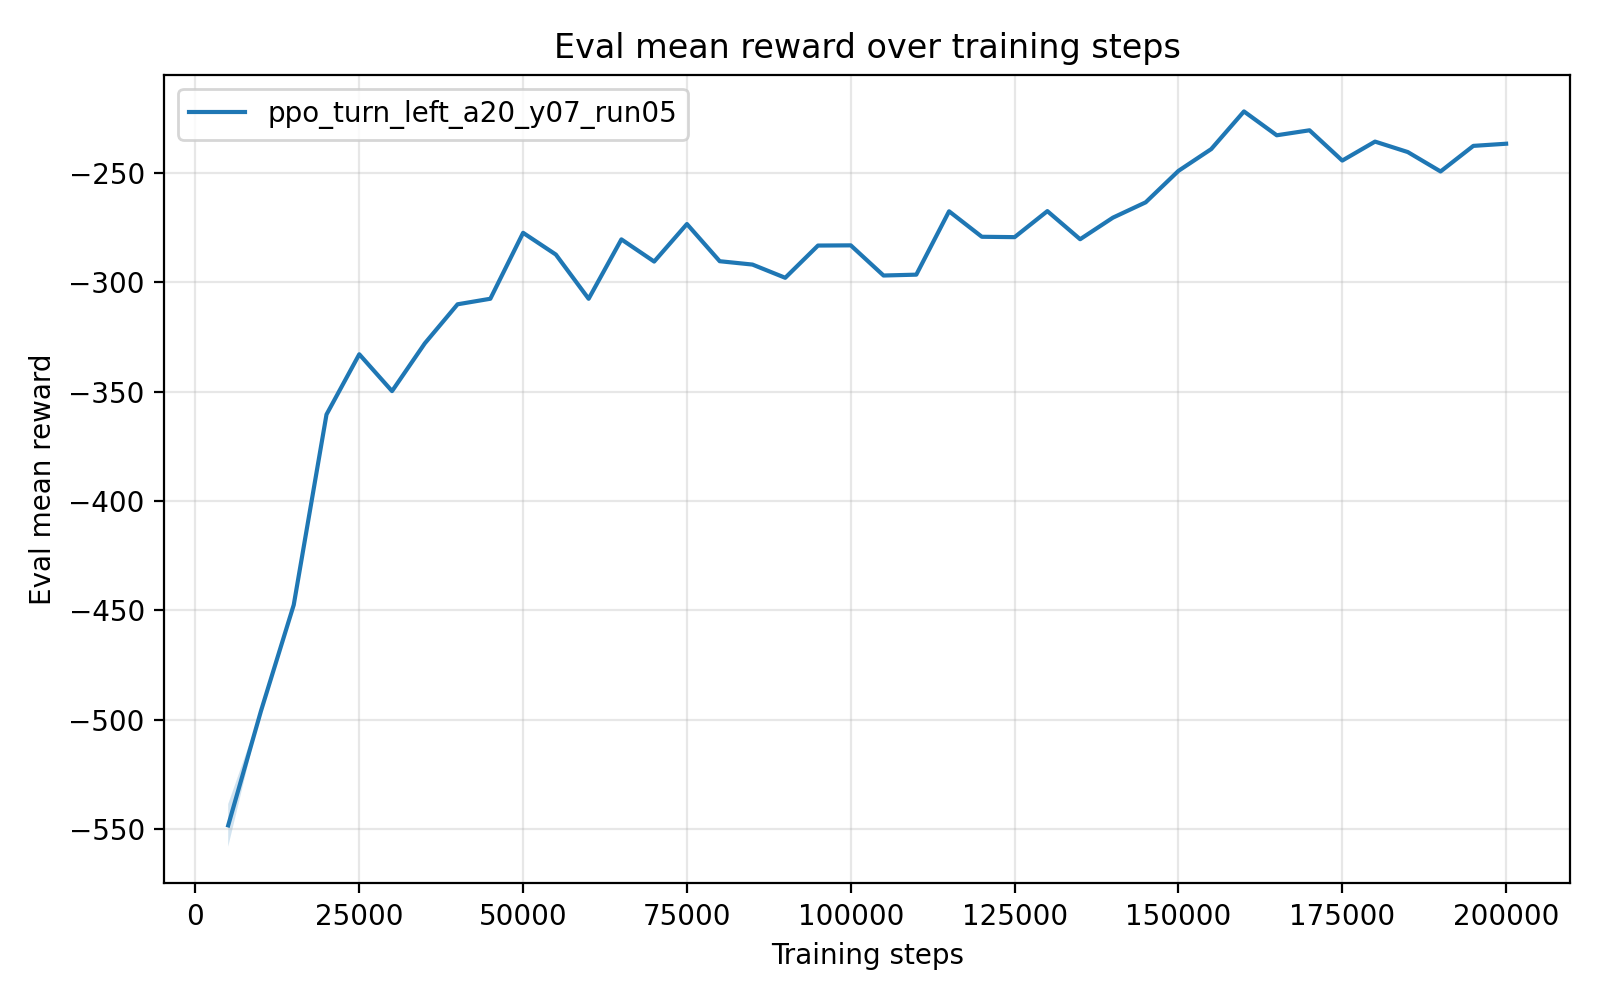

The table this chart was drawn from, first rows:
timesteps, mean_reward, std_reward, min_reward, max_reward
5.000000000000000000e+03, -5.482826416000000336e+02, 9.735026800000012415e+00, -5.531501550000000407e+02, -5.288125880000000052e+02
1.000000000000000000e+04, -4.959949340000000007e+02, 0.000000000000000000e+00, -4.959949340000000007e+02, -4.959949340000000007e+02
1.500000000000000000e+04, -4.475046889999999848e+02, 0.000000000000000000e+00, -4.475046889999999848e+02, -4.475046889999999848e+02
2.000000000000000000e+04, -3.604669509999999946e+02, 0.000000000000000000e+00, -3.604669509999999946e+02, -3.604669509999999946e+02
2.500000000000000000e+04, -3.329302670000000148e+02, 0.000000000000000000e+00, -3.329302670000000148e+02, -3.329302670000000148e+02
3.000000000000000000e+04, -3.497702649999999949e+02, 0.000000000000000000e+00, -3.497702649999999949e+02, -3.497702649999999949e+02
3.500000000000000000e+04, -3.279512209999999754e+02, 0.000000000000000000e+00, -3.279512209999999754e+02, -3.279512209999999754e+02
4.000000000000000000e+04, -3.100860260000000039e+02, 0.000000000000000000e+00, -3.100860260000000039e+02, -3.100860260000000039e+02
4.500000000000000000e+04, -3.075554440000000227e+02, 0.000000000000000000e+00, -3.075554440000000227e+02, -3.075554440000000227e+02
5.000000000000000000e+04, -2.774140859999999975e+02, 0.000000000000000000e+00, -2.774140859999999975e+02, -2.774140859999999975e+02
5.500000000000000000e+04, -2.873611920000000168e+02, 0.000000000000000000e+00, -2.873611920000000168e+02, -2.873611920000000168e+02
6.000000000000000000e+04, -3.075749680000000126e+02, 0.000000000000000000e+00, -3.075749680000000126e+02, -3.075749680000000126e+02
6.500000000000000000e+04, -2.804136940000000209e+02, 0.000000000000000000e+00, -2.804136940000000209e+02, -2.804136940000000209e+02
7.000000000000000000e+04, -2.905549950000000194e+02, 0.000000000000000000e+00, -2.905549950000000194e+02, -2.905549950000000194e+02
7.500000000000000000e+04, -2.734015679999999975e+02, 0.000000000000000000e+00, -2.734015679999999975e+02, -2.734015679999999975e+02
8.000000000000000000e+04, -2.903976930000000038e+02, 0.000000000000000000e+00, -2.903976930000000038e+02, -2.903976930000000038e+02
8.500000000000000000e+04, -2.919285899999999856e+02, 0.000000000000000000e+00, -2.919285899999999856e+02, -2.919285899999999856e+02
9.000000000000000000e+04, -2.979750470000000178e+02, 0.000000000000000000e+00, -2.979750470000000178e+02, -2.979750470000000178e+02
9.500000000000000000e+04, -2.832383580000000052e+02, 0.000000000000000000e+00, -2.832383580000000052e+02, -2.832383580000000052e+02
1.000000000000000000e+05, -2.831493320000000153e+02, 0.000000000000000000e+00, -2.831493320000000153e+02, -2.831493320000000153e+02
1.050000000000000000e+05, -2.969358310000000074e+02, 0.000000000000000000e+00, -2.969358310000000074e+02, -2.969358310000000074e+02
1.100000000000000000e+05, -2.965395070000000146e+02, 0.000000000000000000e+00, -2.965395070000000146e+02, -2.965395070000000146e+02
1.150000000000000000e+05, -2.675805780000000027e+02, 0.000000000000000000e+00, -2.675805780000000027e+02, -2.675805780000000027e+02
1.200000000000000000e+05, -2.792239710000000059e+02, 0.000000000000000000e+00, -2.792239710000000059e+02, -2.792239710000000059e+02
1.250000000000000000e+05, -2.793960079999999948e+02, 0.000000000000000000e+00, -2.793960079999999948e+02, -2.793960079999999948e+02
1.300000000000000000e+05, -2.674988809999999830e+02, 0.000000000000000000e+00, -2.674988809999999830e+02, -2.674988809999999830e+02
1.350000000000000000e+05, -2.803494220000000041e+02, 0.000000000000000000e+00, -2.803494220000000041e+02, -2.803494220000000041e+02
1.400000000000000000e+05, -2.704895409999999742e+02, 0.000000000000000000e+00, -2.704895409999999742e+02, -2.704895409999999742e+02
1.450000000000000000e+05, -2.634809670000000210e+02, 0.000000000000000000e+00, -2.634809670000000210e+02, -2.634809670000000210e+02
1.500000000000000000e+05, -2.491064449999999795e+02, 2.842170943040400743e-14, -2.491064450000000079e+02, -2.491064450000000079e+02
1.550000000000000000e+05, -2.391475559999999803e+02, 2.842170943040400743e-14, -2.391475560000000087e+02, -2.391475560000000087e+02
1.600000000000000000e+05, -2.219294879999999921e+02, 0.000000000000000000e+00, -2.219294879999999921e+02, -2.219294879999999921e+02
1.650000000000000000e+05, -2.328304979999999773e+02, 2.842170943040400743e-14, -2.328304980000000057e+02, -2.328304980000000057e+02
1.700000000000000000e+05, -2.305525580000000048e+02, 0.000000000000000000e+00, -2.305525580000000048e+02, -2.305525580000000048e+02
1.750000000000000000e+05, -2.443982199999999807e+02, 2.842170943040400743e-14, -2.443982200000000091e+02, -2.443982200000000091e+02
1.800000000000000000e+05, -2.357176669999999774e+02, 2.842170943040400743e-14, -2.357176670000000058e+02, -2.357176670000000058e+02
1.850000000000000000e+05, -2.405042990000000032e+02, 0.000000000000000000e+00, -2.405042990000000032e+02, -2.405042990000000032e+02
1.900000000000000000e+05, -2.493758750000000077e+02, 0.000000000000000000e+00, -2.493758750000000077e+02, -2.493758750000000077e+02
1.950000000000000000e+05, -2.376762929999999869e+02, 0.000000000000000000e+00, -2.376762929999999869e+02, -2.376762929999999869e+02
2.000000000000000000e+05, -2.366923670000000186e+02, 2.842170943040400743e-14, -2.366923669999999902e+02, -2.366923669999999902e+02
